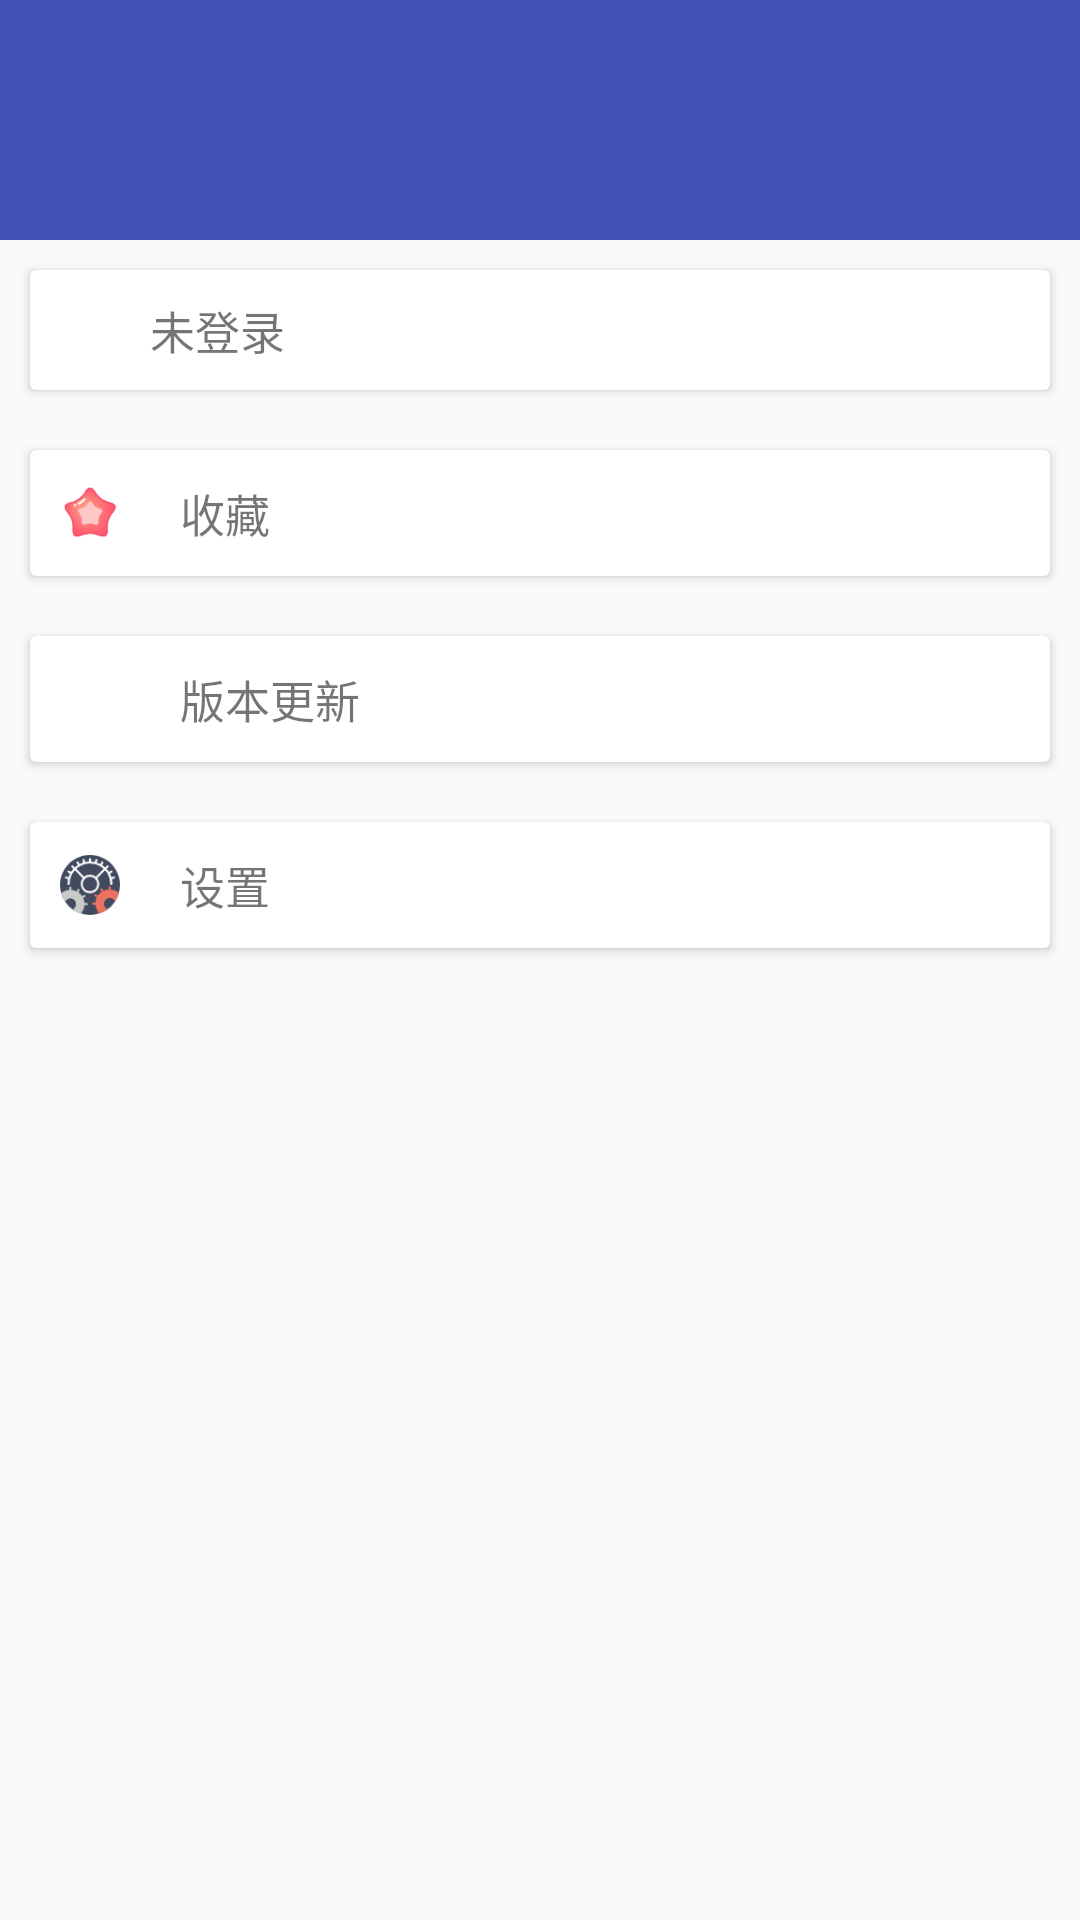

Android layout source for this screen:
<!-- AndroidManifest.xml: application theme AppTheme -->
<!-- res/layout/fragment_user.xml -->
<?xml version="1.0" encoding="utf-8"?>
<LinearLayout xmlns:android="http://schemas.android.com/apk/res/android"
    android:layout_width="match_parent"
    android:layout_height="match_parent"
    android:orientation="vertical">

    <include layout="@layout/title" />

    <android.support.v7.widget.CardView
        android:layout_width="match_parent"
        android:layout_height="wrap_content"
        android:layout_margin="10dp">

        <LinearLayout
            android:layout_width="match_parent"
            android:layout_height="wrap_content">

            <ImageView
                android:layout_width="wrap_content"
                android:layout_height="wrap_content"

                android:layout_margin="20dp"
                android:src="@mipmap/ic_launcher" />

            <TextView
                android:id="@+id/tv_user"
                android:layout_width="wrap_content"
                android:layout_height="wrap_content"
                android:layout_gravity="center_vertical"
                android:text="未登录"
                android:textSize="15dp" />
        </LinearLayout>
    </android.support.v7.widget.CardView>


    <android.support.v7.widget.CardView
        android:layout_width="match_parent"
        android:layout_height="wrap_content"
        android:layout_gravity="center_vertical"
        android:layout_margin="10dp">

        <LinearLayout
            android:id="@+id/ll_shoucang"
            android:layout_width="match_parent"
            android:layout_height="match_parent"
            android:layout_margin="10dp"
            android:layout_marginLeft="20dp"
            android:gravity="center_vertical"
            android:orientation="horizontal">

            <ImageView
                android:layout_width="20dp"
                android:layout_height="20dp"
                android:src="@mipmap/shoucang" />

            <TextView
                android:layout_width="match_parent"
                android:layout_height="wrap_content"
                android:layout_marginLeft="20dp"
                android:text="收藏"
                android:textSize="15dp" />
        </LinearLayout>
    </android.support.v7.widget.CardView>

    <android.support.v7.widget.CardView
        android:layout_width="match_parent"
        android:layout_height="wrap_content"
        android:layout_margin="10dp">

        <LinearLayout
            android:id="@+id/ll_update"
            android:layout_width="match_parent"
            android:layout_height="wrap_content"
            android:layout_margin="10dp"
            android:layout_marginLeft="20dp"
            android:orientation="horizontal">

            <ImageView
                android:layout_width="20dp"
                android:layout_height="20dp"
                android:layout_gravity="center_vertical"
                android:src="@mipmap/versionupdate" />

            <TextView
                android:layout_width="match_parent"
                android:layout_height="wrap_content"
                android:layout_gravity="center_vertical"
                android:layout_marginLeft="20dp"
                android:text="版本更新"
                android:textSize="15dp" />
        </LinearLayout>
    </android.support.v7.widget.CardView>

    <android.support.v7.widget.CardView
        android:layout_width="match_parent"
        android:layout_height="wrap_content"
        android:layout_margin="10dp">

        <LinearLayout
            android:id="@+id/ll_setting"
            android:layout_width="match_parent"
            android:layout_height="wrap_content"
            android:layout_margin="10dp"
            android:layout_marginLeft="20dp"
            android:orientation="horizontal">

            <ImageView
                android:layout_width="20dp"
                android:layout_height="20dp"
                android:layout_gravity="center_vertical"
                android:src="@mipmap/setting" />

            <TextView
                android:layout_width="match_parent"
                android:layout_height="wrap_content"
                android:layout_gravity="center_vertical"
                android:layout_marginLeft="20dp"
                android:text="设置"
                android:textSize="15dp" />
        </LinearLayout>
    </android.support.v7.widget.CardView>


</LinearLayout>
<!-- res/layout/title.xml (included above) -->
<?xml version="1.0" encoding="utf-8"?>
<RelativeLayout xmlns:android="http://schemas.android.com/apk/res/android"
    android:layout_width="match_parent"
    android:layout_height="80dp"
    android:background="@color/colorPrimary"
    android:orientation="horizontal">

    <TextView
        android:id="@+id/tv_title"
        android:layout_width="wrap_content"
        android:layout_height="wrap_content"
        android:layout_centerInParent="true"
        android:layout_gravity="center_vertical"
        android:layout_margin="10dp"
        android:textColor="#fff"
        android:textSize="20sp" />

    <ImageButton
        android:visibility="gone"
        android:id="@+id/ib_share"
        android:layout_width="wrap_content"
        android:layout_height="wrap_content"
        android:layout_alignParentEnd="true"
        android:layout_alignParentRight="true"
        android:layout_marginEnd="10dp"
        android:layout_marginRight="10dp"
        android:background="@color/colorPrimary"
        android:src="@mipmap/share" />

</RelativeLayout>
<!-- resources referenced by this layout -->
<resources>
  <color name="colorPrimary">#ff3F51B5</color>
  <!-- mipmap setting: png bitmap (mipmap-xhdpi, 4960 bytes) -->
  <!-- mipmap share: png bitmap (mipmap-xhdpi, 1225 bytes) -->
  <!-- mipmap shoucang: png bitmap (mipmap-xhdpi, 3573 bytes) -->
  <style name="AppTheme" parent="Theme.AppCompat.Light.DarkActionBar">
          
          <item name="colorPrimary">@color/colorPrimary</item>
          <item name="colorPrimaryDark">@color/colorPrimaryDark</item>
          <item name="colorAccent">@color/colorAccent</item>
      </style>
  <color name="colorPrimaryDark">#303F9F</color>
  <color name="colorAccent">#FF4081</color>
</resources>
